Run: headless pygame with SDL's dummy video driver; simulated clock (each Clock.tick advances the game by its frame time, no real sleeping); random seed 0; keys injected as events and as key.get_pressed() state; no mouse input.
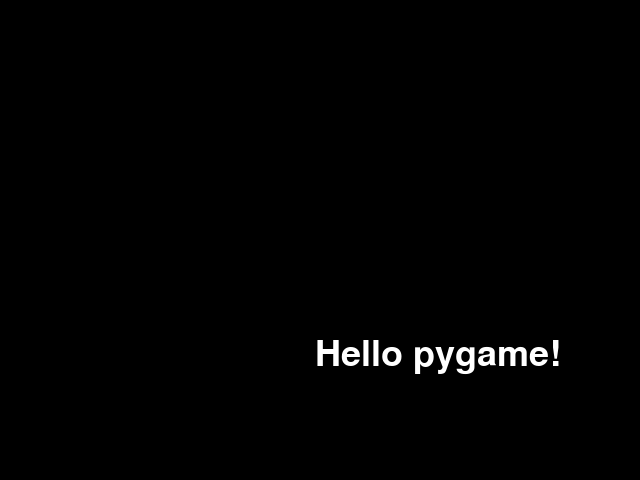
Frame 1 of 4 · flips 1–60 · no input
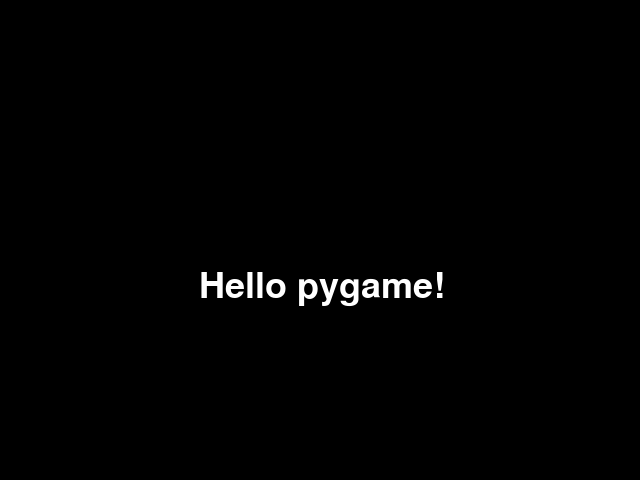
Frame 2 of 4 · flips 61–180 · tapped SPACE, RETURN · held RIGHT (→), D
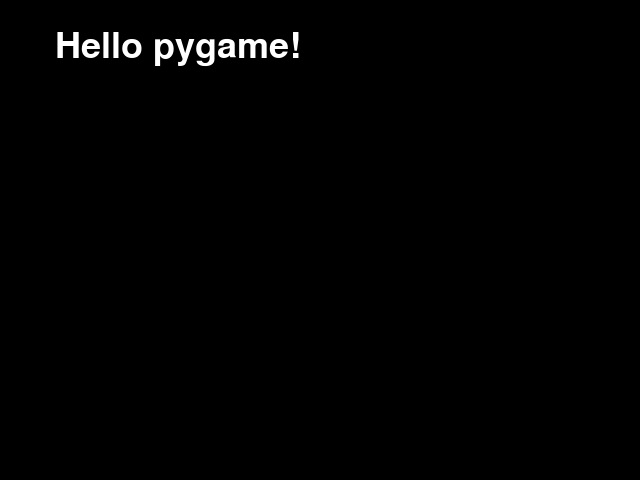
Frame 3 of 4 · flips 181–300 · held DOWN (↓), S
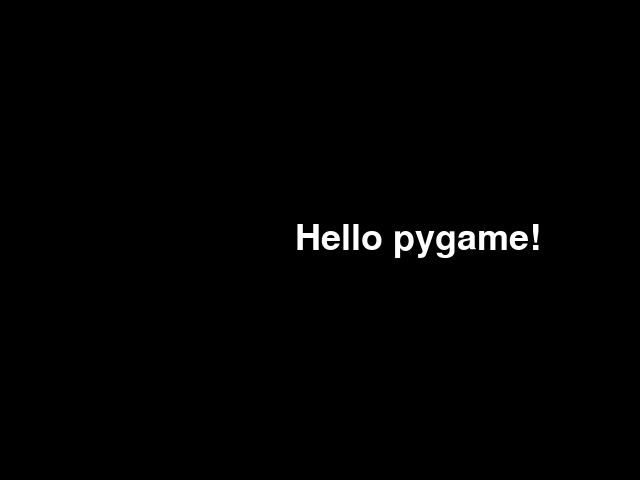
Frame 4 of 4 · flips 301–420 · held LEFT (←), A, UP (↑), W

The pygame program that drew these frames:


import pygame
import pygame.freetype

def main():
    # 初始化 pyGame 引擎
    pygame.init()

    # 取得一個計時器物件
    clock = pygame.time.Clock()

    # 設定 pyGame 遊戲視窗 *標題*
    pygame.display.set_caption("Shot!")

    # 設定 pyGame 遊戲視窗 *大小*
    win = pygame.display.set_mode((640, 480))

    # 準備遊戲視窗的 (黑色) 背景
    background = win.copy()
    background.fill((0, 0, 0))

    # 設定 pyGame 使用的系統字型
    font = pygame.freetype.SysFont("bradleyhanditc", 36)

    # 利用剛剛的字型製作一個文字橫幅
    welcome, welcome_rect = font.render("Hello pygame!", (255, 255, 255))

    # 計算文字橫幅的左上角座標
    x = int((640 - welcome_rect[2]) / 2)
    y = int((480 - welcome_rect[3]) / 2)

    # 設定文字橫幅每次移動的位移
    x_step = 2
    y_step = 2

    game_over = False

    # 遊戲主迴圈
    while not game_over:
        for event in pygame.event.get():
            if (event.type == pygame.QUIT):
                game_over = True

        # 清除畫面，只剩下背景
        win.blit(background, (0, 0))

        # 將文字橫幅繪製 (貼) 在遊戲視窗上
        win.blit(welcome, (x, y))

        # 計算下一次文字橫幅的左上角座標
        x += x_step
        y += y_step

        # 限制文字橫幅不可以超過螢幕顯示範圍
        if (y < 10) or (y + welcome_rect.height > 460):
            y_step = 0 - y_step

        if (x < 10) or (x + welcome_rect.width > 620):
            x_step = 0 - x_step

        # 將遊戲視窗繪製 (貼) 到螢幕上
        pygame.display.flip()

        # 設定畫面更新率是 60 fps
        clock.tick(60)

    pygame.quit()

if __name__ == "__main__":
    main()

# shot.py
